Run: headless pygame with SDL's dummy video driver; simulated clock (each Clock.tick advances the game by its frame time, no real sleeping); random seed 0; keys injected as events and as key.get_pressed() state; no mouse input.
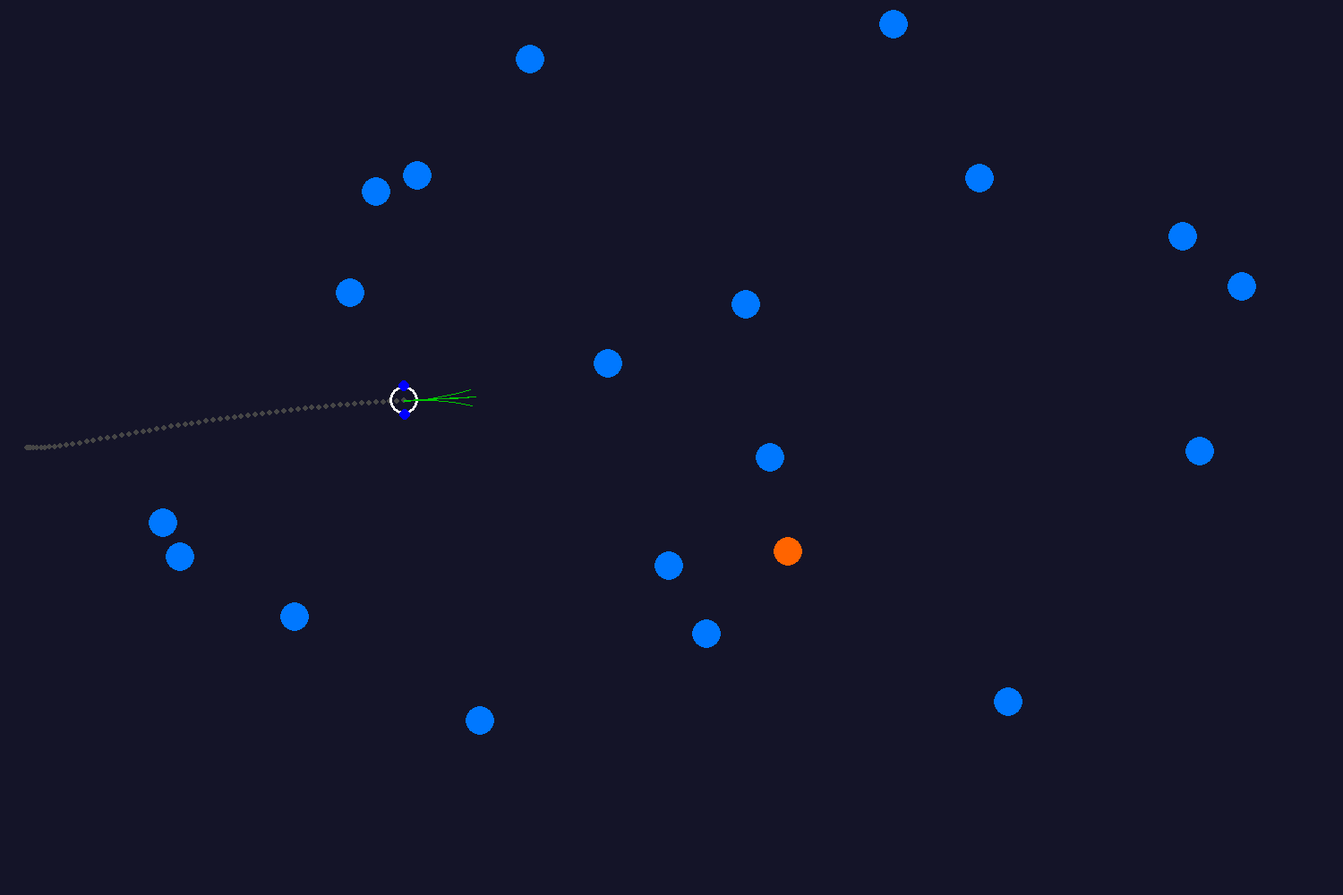
Frame 1 of 4 · flips 1–60 · no input
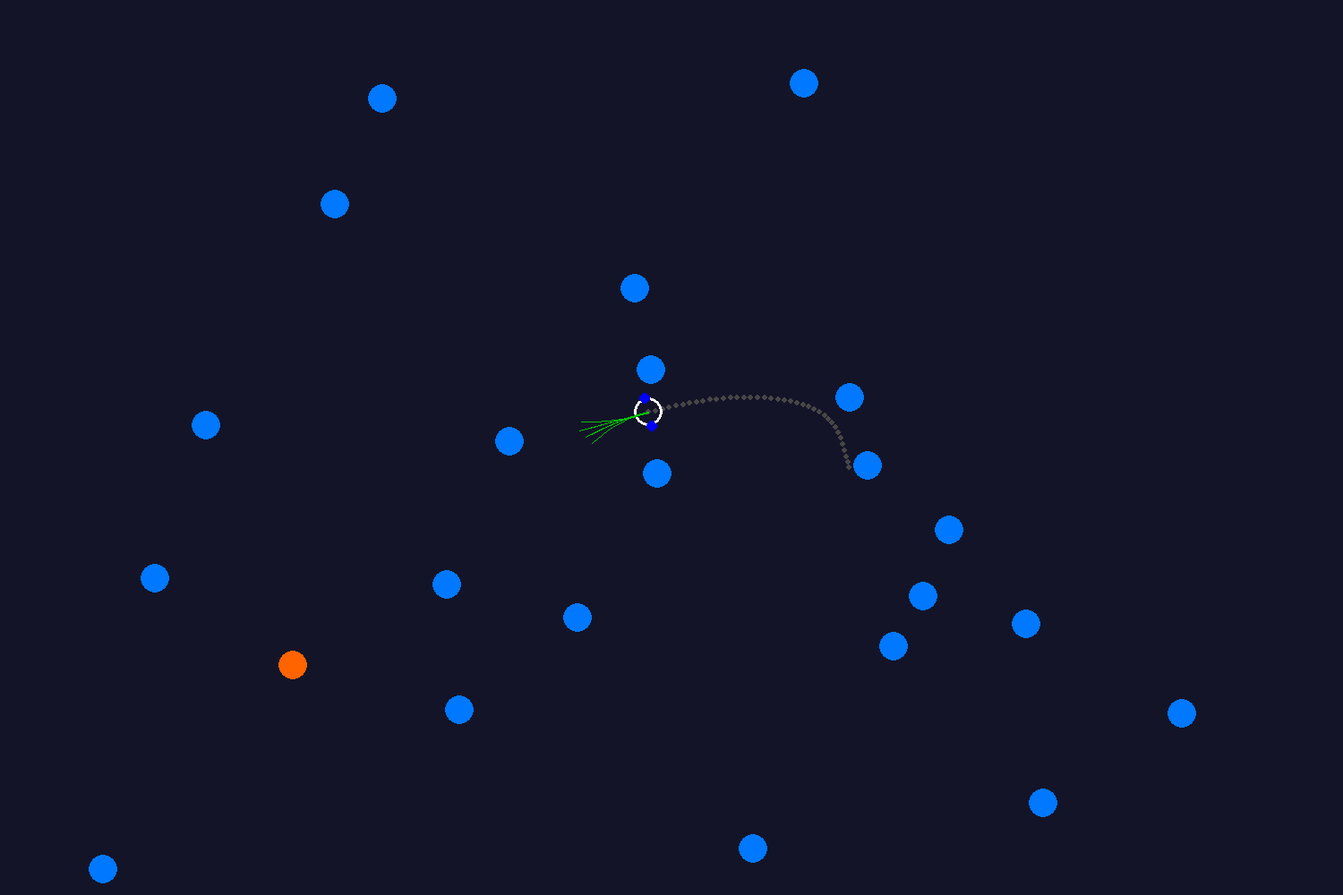
Frame 2 of 4 · flips 61–180 · tapped SPACE, RETURN · held RIGHT (→), D
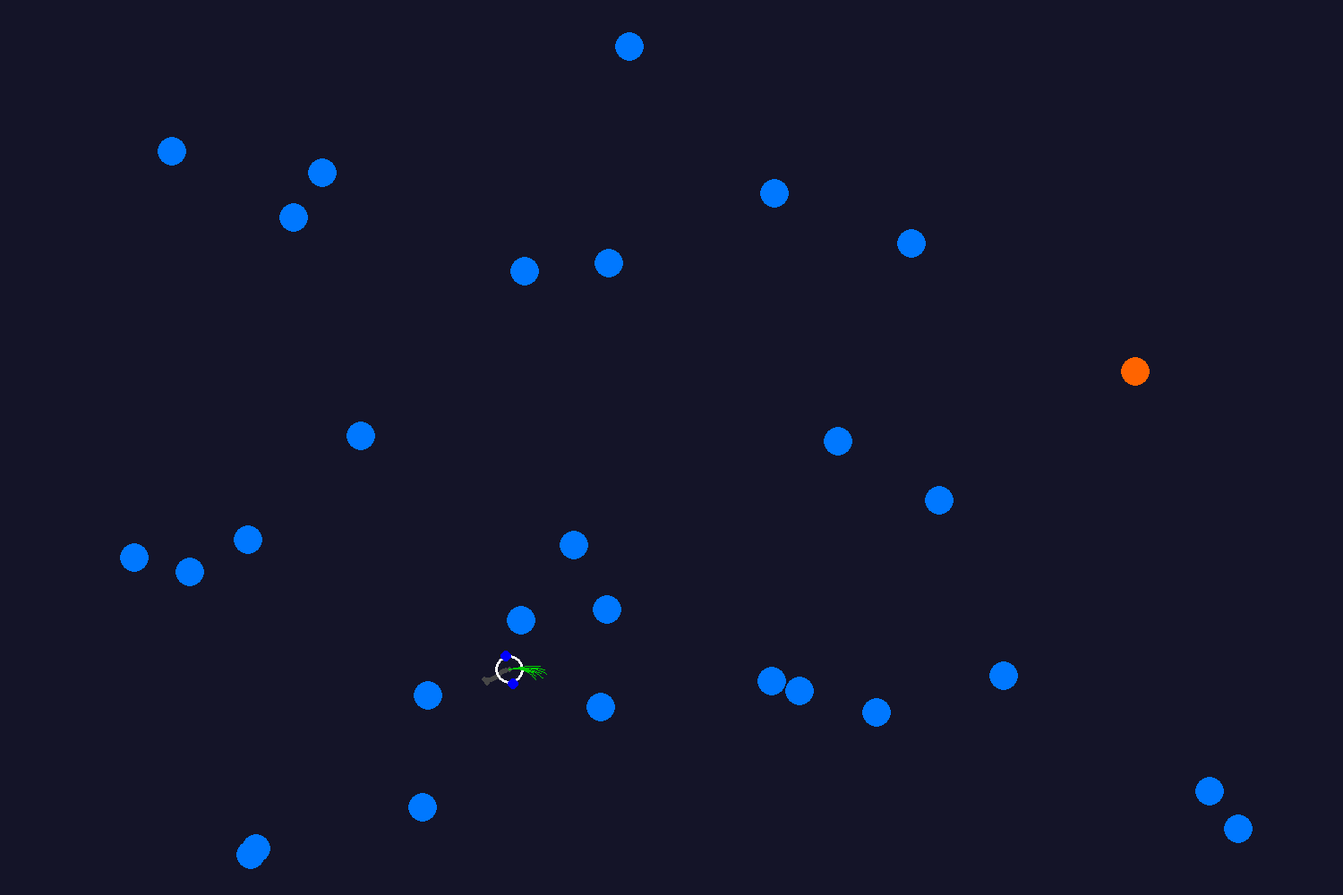
Frame 3 of 4 · flips 181–300 · held DOWN (↓), S
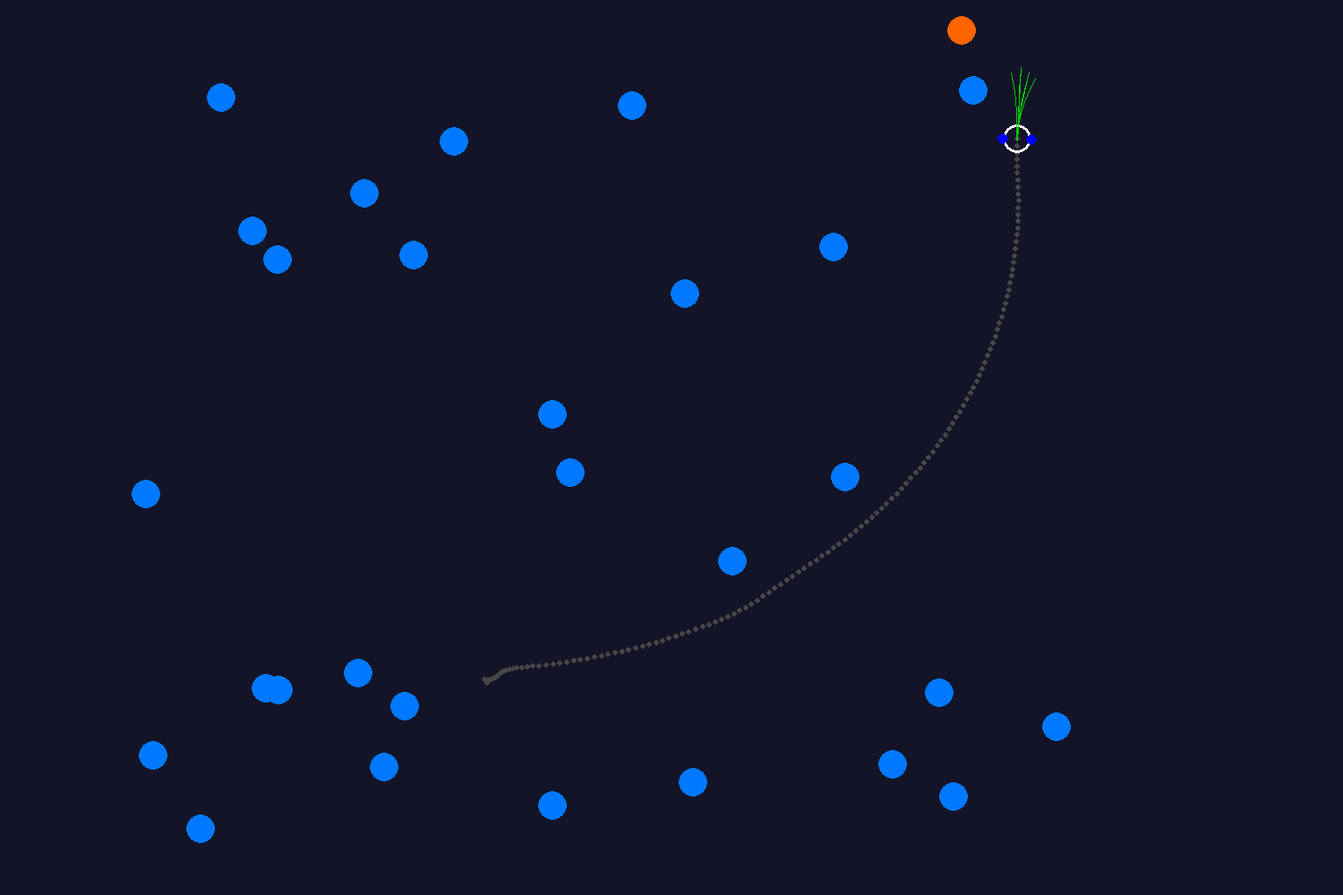
Frame 4 of 4 · flips 301–420 · held LEFT (←), A, UP (↑), W

The pygame program that drew these frames:

import pygame, os, math, time, random, copy
from pygame.locals import *

pygame.init()

# Constants and variables
# Units here are in metres and radians using our standard coordinate frame
BARRIERRADIUS = 0.1
ROBOTRADIUS = 0.10
W = 2 * ROBOTRADIUS  # width of robot
SAFEDIST = ROBOTRADIUS  # used in the cost function for avoiding obstacles

MAXVELOCITY = 0.5  # ms^(-1) max speed of each wheel
MAXACCELERATION = 0.5  # ms^(-2) max rate we can change speed of each wheel

BARRIERVELOCITYRANGE = 0.15

# The region we will fill with obstacles
PLAYFIELDCORNERS = (-4.0, -3.0, 4.0, 3.0)

# Starting pose of robot
x = PLAYFIELDCORNERS[0] - 0.5
y = 0.0
theta = 0.0

# Use for displaying a trail of the robot's positions
locationhistory = []

# Starting wheel velocities
vL = 0.00
vR = 0.00

# Timestep delta to run control and simulation at
dt = 0.1
STEPSAHEADTOPLAN = 10
TAU = dt * STEPSAHEADTOPLAN

# Barrier (obstacle) locations
barriers = []
# barrier contents are (bx, by, visibilitymask)
# Generate some initial random barriers
for i in range(20):
    (bx, by, vx, vy) = (
    random.uniform(PLAYFIELDCORNERS[0], PLAYFIELDCORNERS[2]), random.uniform(PLAYFIELDCORNERS[1], PLAYFIELDCORNERS[3]),
    random.gauss(0.0, BARRIERVELOCITYRANGE), random.gauss(0.0, BARRIERVELOCITYRANGE))
    barrier = [bx, by, vx, vy]
    barriers.append(barrier)

targetindex = random.randint(0, len(barriers))


def printBarriers():
    for (i, barrier) in enumerate(barriers):
        print(i, barrier[0], barrier[1], barrier[2], barrier[3])


def moveBarriers(dt):
    for (i, barrier) in enumerate(barriers):
        barriers[i][0] += barriers[i][2] * dt
        if (barriers[i][0] < PLAYFIELDCORNERS[0]):
            barriers[i][2] = -barriers[i][2]
        if (barriers[i][0] > PLAYFIELDCORNERS[2]):
            barriers[i][2] = -barriers[i][2]
        barriers[i][1] += barriers[i][3] * dt
        if (barriers[i][1] < PLAYFIELDCORNERS[1]):
            barriers[i][3] = -barriers[i][3]
        if (barriers[i][1] > PLAYFIELDCORNERS[3]):
            barriers[i][3] = -barriers[i][3]


# Constants for graphics display
# Transformation from metric world frame to graphics frame
# k pixels per metre
# Horizontal screen coordinate:     u = u0 + k * x
# Vertical screen coordinate:       v = v0 - k * y

# set the width and height of the screen (pixels)
WIDTH = 1500
HEIGHT = 1000

size = [WIDTH, HEIGHT]
black = (20, 20, 40)
lightblue = (0, 120, 255)
darkblue = (0, 40, 160)
red = (255, 100, 0)
white = (255, 255, 255)
blue = (0, 0, 255)
grey = (70, 70, 70)
k = 160  # pixels per metre for graphics

# Screen centre will correspond to (x, y) = (0, 0)
u0 = WIDTH / 2
v0 = HEIGHT / 2

# Initialise Pygame display screen
screen = pygame.display.set_mode(size)
# This makes the normal mouse pointer invisible in graphics window
pygame.mouse.set_visible(0)

# Array for path choices use for graphics
pathstodraw = []


# Function to predict new robot position based on current pose and velocity controls
# Uses time deltat in future
# Returns xnew, ynew, thetanew
# Also returns path. This is just used for graphics, and returns some complicated stuff
# used to draw the possible paths during planning. Don't worry about the details of that.
def predictPosition(vL, vR, x, y, theta, deltat):
    # Simple special cases
    # Straight line motion
    if (round(vL, 3) == round(vR, 3)):
        xnew = x + vL * deltat * math.cos(theta)
        ynew = y + vL * deltat * math.sin(theta)
        thetanew = theta
        path = (0, vL * deltat)  # 0 indicates pure translation
    # Pure rotation motion
    elif (round(vL, 3) == -round(vR, 3)):
        xnew = x
        ynew = y
        thetanew = theta + ((vR - vL) * deltat / W)
        path = (1, 0)  # 1 indicates pure rotation
    else:
        # Rotation and arc angle of general circular motion
        # Using equations given in Lecture 2
        R = W / 2.0 * (vR + vL) / (vR - vL)
        deltatheta = (vR - vL) * deltat / W
        xnew = x + R * (math.sin(deltatheta + theta) - math.sin(theta))
        ynew = y - R * (math.cos(deltatheta + theta) - math.cos(theta))
        thetanew = theta + deltatheta

        # To calculate parameters for arc drawing (complicated Pygame stuff, don't worry)
        # We need centre of circle
        (cx, cy) = (x - R * math.sin(theta), y + R * math.cos(theta))
        # Turn this into Rect
        Rabs = abs(R)
        ((tlx, tly), (Rx, Ry)) = (
        (int(u0 + k * (cx - Rabs)), int(v0 - k * (cy + Rabs))), (int(k * (2 * Rabs)), int(k * (2 * Rabs))))
        if (R > 0):
            start_angle = theta - math.pi / 2.0
        else:
            start_angle = theta + math.pi / 2.0
        stop_angle = start_angle + deltatheta
        path = (2, ((tlx, tly), (Rx, Ry)), start_angle, stop_angle)  # 2 indicates general motion

    return (xnew, ynew, thetanew, path)


# Function to calculate the closest obstacle at a position (x, y)
# Used during planning
def calculateClosestObstacleDistance(x, y):
    closestdist = 100000.0
    # Calculate distance to closest obstacle
    for (i, barrier) in enumerate(barriers):
        if (i != targetindex):
            dx = barrier[0] - x
            dy = barrier[1] - y
            d = math.sqrt(dx ** 2 + dy ** 2)
            # Distance between closest touching point of circular robot and circular barrier
            dist = d - BARRIERRADIUS - ROBOTRADIUS
            if (dist < closestdist):
                closestdist = dist
    return closestdist


# Draw the barriers on the screen
def drawBarriers(barriers):
    for (i, barrier) in enumerate(barriers):
        if (i == targetindex):
            bcol = red
        else:
            bcol = lightblue
        pygame.draw.circle(screen, bcol, (int(u0 + k * barrier[0]), int(v0 - k * barrier[1])), int(k * BARRIERRADIUS),
                           0)


goflag = 0

# Main loop
while (1):
    Eventlist = pygame.event.get()

    # For display of trail
    locationhistory.append((x, y))

    # Planning
    # We want to find the best benefit where we have a positive component for closeness to target,
    # and a negative component for closeness to obstacles, for each of a choice of possible actions
    bestBenefit = -100000
    FORWARDWEIGHT = 12
    OBSTACLEWEIGHT = 6666

    # Copy of barriers so we can predict their positions
    barrierscopy = copy.deepcopy(barriers)

    for i in range(STEPSAHEADTOPLAN):
        moveBarriers(dt)

    # Range of possible motions: each of vL and vR could go up or down a bit
    vLpossiblearray = (vL - MAXACCELERATION * dt, vL, vL + MAXACCELERATION * dt)
    vRpossiblearray = (vR - MAXACCELERATION * dt, vR, vR + MAXACCELERATION * dt)
    pathstodraw = []  # We will store path details here for plotting later
    newpositionstodraw = []  # Also for possible plotting of robot end positions
    for vLpossible in vLpossiblearray:
        for vRpossible in vRpossiblearray:
            # We can only choose an action if it's within velocity limits
            if (
                    vLpossible <= MAXVELOCITY and vRpossible <= MAXVELOCITY and vLpossible >= -MAXVELOCITY and vRpossible >= -MAXVELOCITY):
                # Predict new position in TAU seconds
                (xpredict, ypredict, thetapredict, path) = predictPosition(vLpossible, vRpossible, x, y, theta, TAU)
                pathstodraw.append(path)
                newpositionstodraw.append((xpredict, ypredict))
                # What is the distance to the closest obstacle from this possible position?
                distanceToObstacle = calculateClosestObstacleDistance(xpredict, ypredict)
                # Calculate how much close we've moved to target location
                previousTargetDistance = math.sqrt(
                    (x - barriers[targetindex][0]) ** 2 + (y - barriers[targetindex][1]) ** 2)
                newTargetDistance = math.sqrt(
                    (xpredict - barriers[targetindex][0]) ** 2 + (ypredict - barriers[targetindex][1]) ** 2)
                distanceForward = previousTargetDistance - newTargetDistance
                # Alternative: how far have I moved forwards?
                # distanceForward = xpredict - x
                # Positive benefit
                distanceBenefit = FORWARDWEIGHT * distanceForward
                # Negative cost: once we are less than SAFEDIST from collision, linearly increasing cost
                if (distanceToObstacle < SAFEDIST):
                    obstacleCost = OBSTACLEWEIGHT * (SAFEDIST - distanceToObstacle)
                else:
                    obstacleCost = 0.0
                # Total benefit function to optimise
                benefit = distanceBenefit - obstacleCost
                if (benefit > bestBenefit):
                    vLchosen = vLpossible
                    vRchosen = vRpossible
                    bestBenefit = benefit
    vL = vLchosen
    vR = vRchosen

    barriers = copy.deepcopy(barrierscopy)

    # Planning is finished; now do graphics
    screen.fill(black)
    for loc in locationhistory:
        pygame.draw.circle(screen, grey, (int(u0 + k * loc[0]), int(v0 - k * loc[1])), 3, 0)
    drawBarriers(barriers)

    # Draw robot
    u = u0 + k * x
    v = v0 - k * y
    pygame.draw.circle(screen, white, (int(u), int(v)), int(k * ROBOTRADIUS), 3)
    # Draw wheels as little blobs so you can see robot orientation
    # left wheel centre
    wlx = x - (W / 2.0) * math.sin(theta)
    wly = y + (W / 2.0) * math.cos(theta)
    ulx = u0 + k * wlx
    vlx = v0 - k * wly
    WHEELBLOB = 0.04
    pygame.draw.circle(screen, blue, (int(ulx), int(vlx)), int(k * WHEELBLOB))
    # right wheel centre
    wrx = x + (W / 2.0) * math.sin(theta)
    wry = y - (W / 2.0) * math.cos(theta)
    urx = u0 + k * wrx
    vrx = v0 - k * wry
    pygame.draw.circle(screen, blue, (int(urx), int(vrx)), int(k * WHEELBLOB))

    if (1):
        # Draw paths: little arcs which show the different paths the robot is selecting between
        # A bit complicated so don't worry about the details!
        for path in pathstodraw:
            # if path[0] = 1:    # Pure rotation: nothing to draw
            if path[0] == 0:  # Straight line
                straightpath = path[1]
                linestart = (u0 + k * x, v0 - k * y)
                lineend = (u0 + k * (x + straightpath * math.cos(theta)), v0 - k * (y + straightpath * math.sin(theta)))
                pygame.draw.line(screen, (0, 200, 0), linestart, lineend, 1)
            if path[0] == 2:  # General case: circular arc
                # path[2] and path[3] are start and stop angles for arc but they need to be in the right order to pass
                if (path[3] > path[2]):
                    startangle = path[2]
                    stopangle = path[3]
                else:
                    startangle = path[3]
                    stopangle = path[2]
                # Pygame arc doesn't draw properly unless angles are positive
                if (startangle < 0):
                    startangle += 2 * math.pi
                    stopangle += 2 * math.pi
                if (path[1][1][0] > 0 and path[1][0][0] > 0 and path[1][1][1] > 1):
                    # print (path[1], startangle, stopangle)
                    pygame.draw.arc(screen, (0, 200, 0), path[1], startangle, stopangle, 1)

    # Uncomment to also draw circles for predicted end positions of robot
    # for newposition in newpositionstodraw:
    # u = u0 + k * newposition[0]
    # v = v0 - k * newposition[1]
    # pygame.draw.circle(screen, (0,100,0), (int(u), int(v)), int(k * ROBOTRADIUS), 3)
    # time.sleep(1.0)
    # pygame.display.flip()

    # Update display
    pygame.display.flip()

    # Actually now move robot based on chosen vL and vR
    (x, y, theta, tmppath) = predictPosition(vL, vR, x, y, theta, dt)

    moveBarriers(dt)

    # Wraparound: check if robot has reached target; if so reset it to the other side, randomise
    # target position and add some more barriers to go again
    disttotarget = math.sqrt((x - barriers[targetindex][0]) ** 2 + (y - barriers[targetindex][1]) ** 2)
    if (disttotarget < (BARRIERRADIUS + ROBOTRADIUS)):
        # Add new barriers
        for i in range(3):
            (bx, by) = (random.uniform(PLAYFIELDCORNERS[0], PLAYFIELDCORNERS[2]),
                        random.uniform(PLAYFIELDCORNERS[1], PLAYFIELDCORNERS[3]))
            (bx, by, vx, vy) = (random.uniform(PLAYFIELDCORNERS[0], PLAYFIELDCORNERS[2]),
                                random.uniform(PLAYFIELDCORNERS[1], PLAYFIELDCORNERS[3]),
                                random.uniform(-BARRIERVELOCITYRANGE, BARRIERVELOCITYRANGE),
                                random.uniform(-BARRIERVELOCITYRANGE, BARRIERVELOCITYRANGE))
            barrier = [bx, by, vx, vy]
            barriers.append(barrier)
        targetindex = random.randint(0, len(barriers) - 1)

        # Reset trail
        locationhistory = []

    # Sleeping dt here runs simulation in real-time
    time.sleep(dt / 50)
    # time.sleep(1.0)
